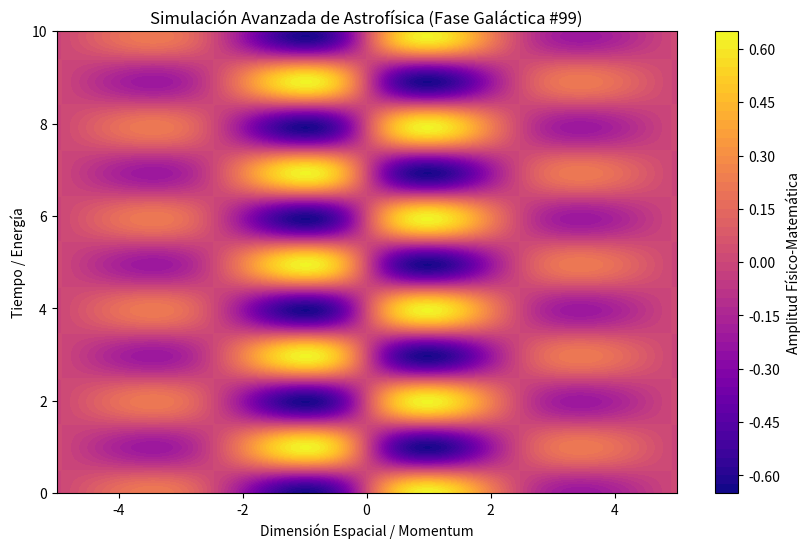

Write the Python code that produced this figure.
%matplotlib inline
# Simulación Galáctica: Astrofísica - Variante 99
import numpy as np
import matplotlib.pyplot as plt

# Parámetros Físicos Aleatorios
param_1 = 1.277
param_2 = 3.176
param_3 = 0.419

t = np.linspace(0, 10, 500)
x = np.linspace(-5, 5, 500)
X, T = np.meshgrid(x, t)

# Ecuación Base (Avanzada)
Z = np.sin(X * param_1) * np.cos(T * param_2) * np.exp(-np.abs(X) * param_3)

plt.figure(figsize=(10, 6))
plt.contourf(X, T, Z, 50, cmap='plasma')
plt.colorbar(label='Amplitud Físico-Matemática')
plt.title(r'Simulación Avanzada de Astrofísica (Fase Galáctica #99)')
plt.xlabel('Dimensión Espacial / Momentum')
plt.ylabel('Tiempo / Energía')
plt.show()
